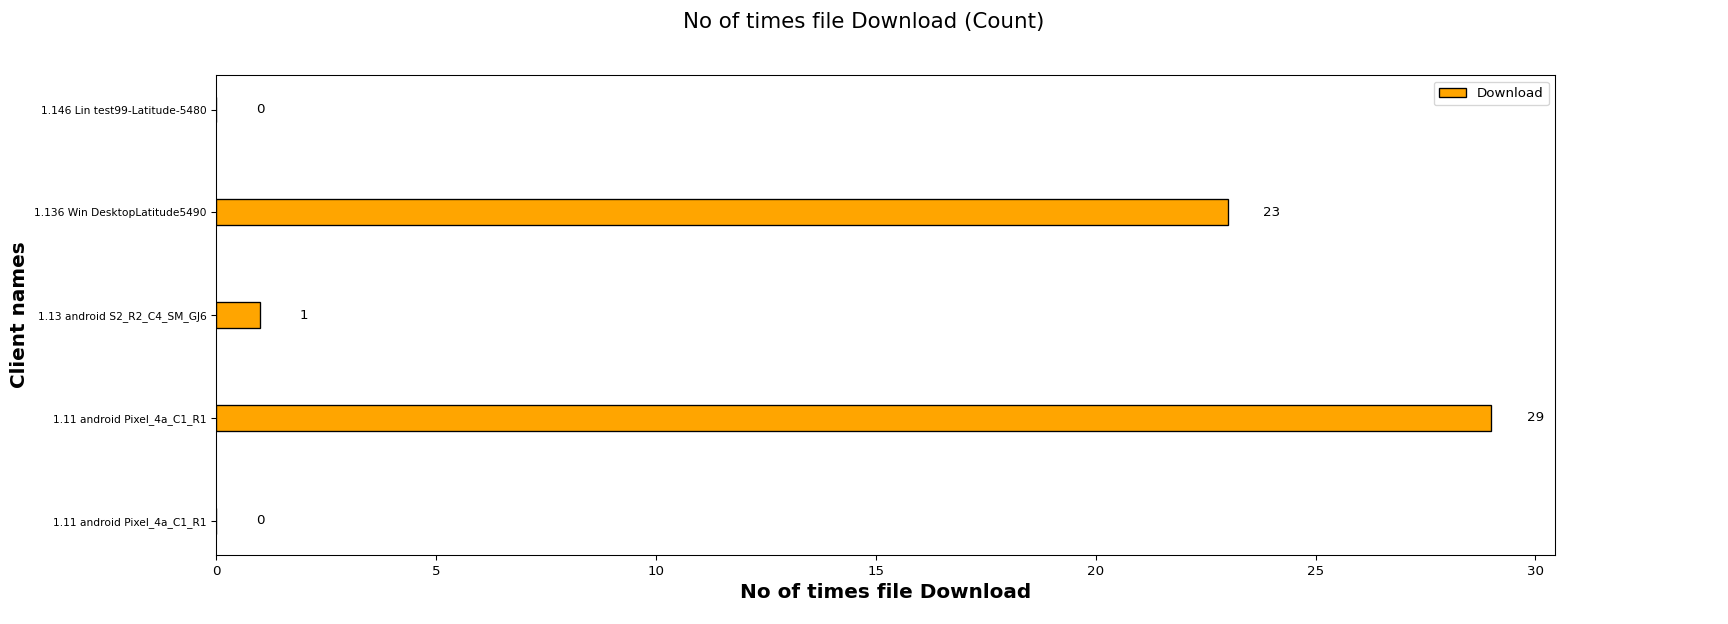

Values plotted in this chart, from the file beside it:
Client names, Download
1.11 android Pixel_4a_C1_R1, 0
1.11 android Pixel_4a_C1_R1, 29
1.13 android S2_R2_C4_SM_GJ6, 1
1.136 Win DesktopLatitude5490, 23
1.146 Lin test99-Latitude-5480, 0
